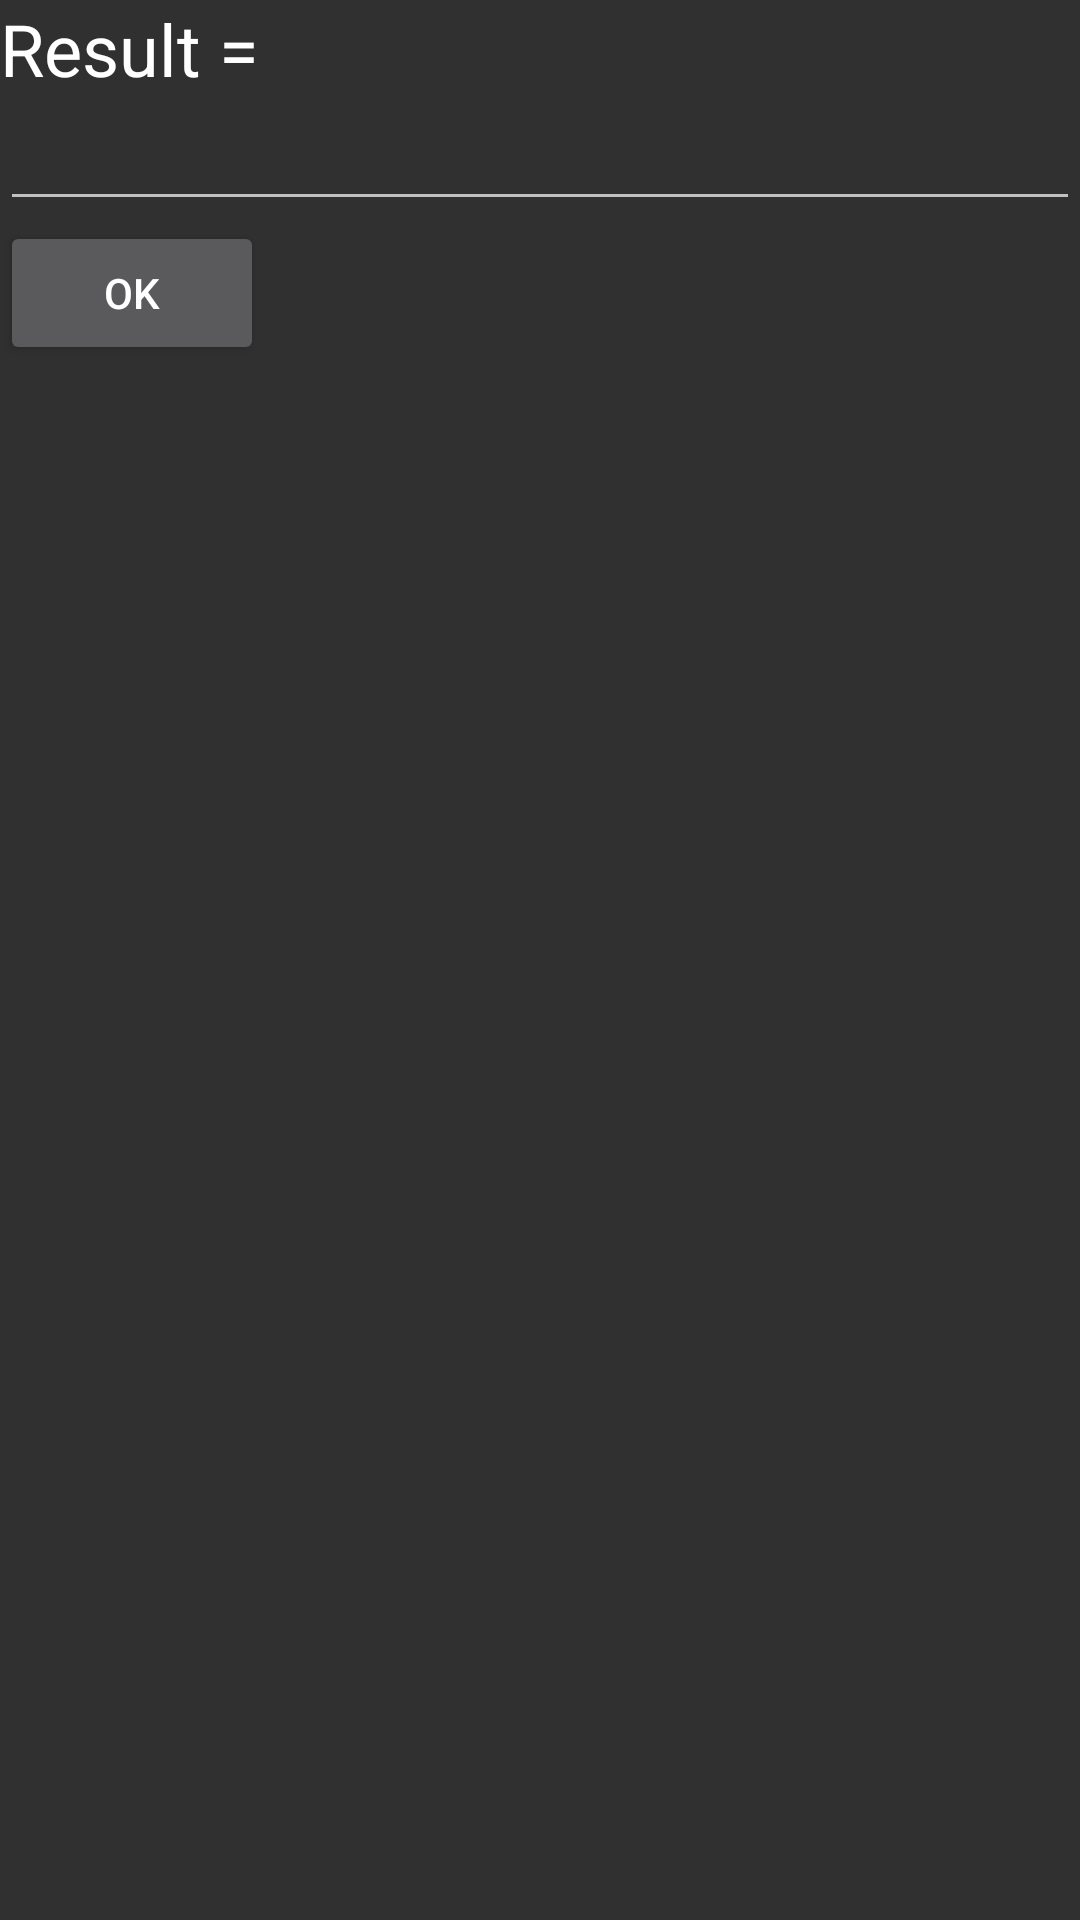

The Android layout XML behind this screen, and the referenced resources:
<!-- AndroidManifest.xml: application theme AppTheme -->
<!-- res/layout/activity_second.xml -->
<?xml version="1.0" encoding="utf-8"?>
<LinearLayout xmlns:android="http://schemas.android.com/apk/res/android"
    xmlns:tools="http://schemas.android.com/tools"
    android:layout_width="match_parent"
    android:layout_height="match_parent"
    android:orientation="vertical"
    tools:context="th.in.example.helloworld.SecondActivity">
    <TextView
        android:id="@+id/tvResult"
        android:textSize="24sp"
        android:text="Result ="
        android:textColor="@color/white"
        android:layout_width="wrap_content"
        android:layout_height="wrap_content" />
    <EditText
        android:id="@+id/secondEditText"
        android:layout_width="match_parent"
        android:layout_height="wrap_content" />
    <Button
        android:id="@+id/second_ok_btn"
        android:layout_width="wrap_content"
        android:layout_height="wrap_content"
        android:text="ok"/>
</LinearLayout>
<!-- resources referenced by this layout -->
<resources>
  <color name="white">#FFFFFF</color>
  <style name="AppTheme" parent="Theme.AppCompat">
          
          <item name="colorPrimary">@color/colorPrimary</item>
          <item name="colorPrimaryDark">@color/colorPrimaryDark</item>
          <item name="colorAccent">@color/colorAccent</item>
      </style>
  <color name="colorPrimary">#3F51B5</color>
  <color name="colorPrimaryDark">#303F9F</color>
  <color name="colorAccent">#FF4081</color>
</resources>
